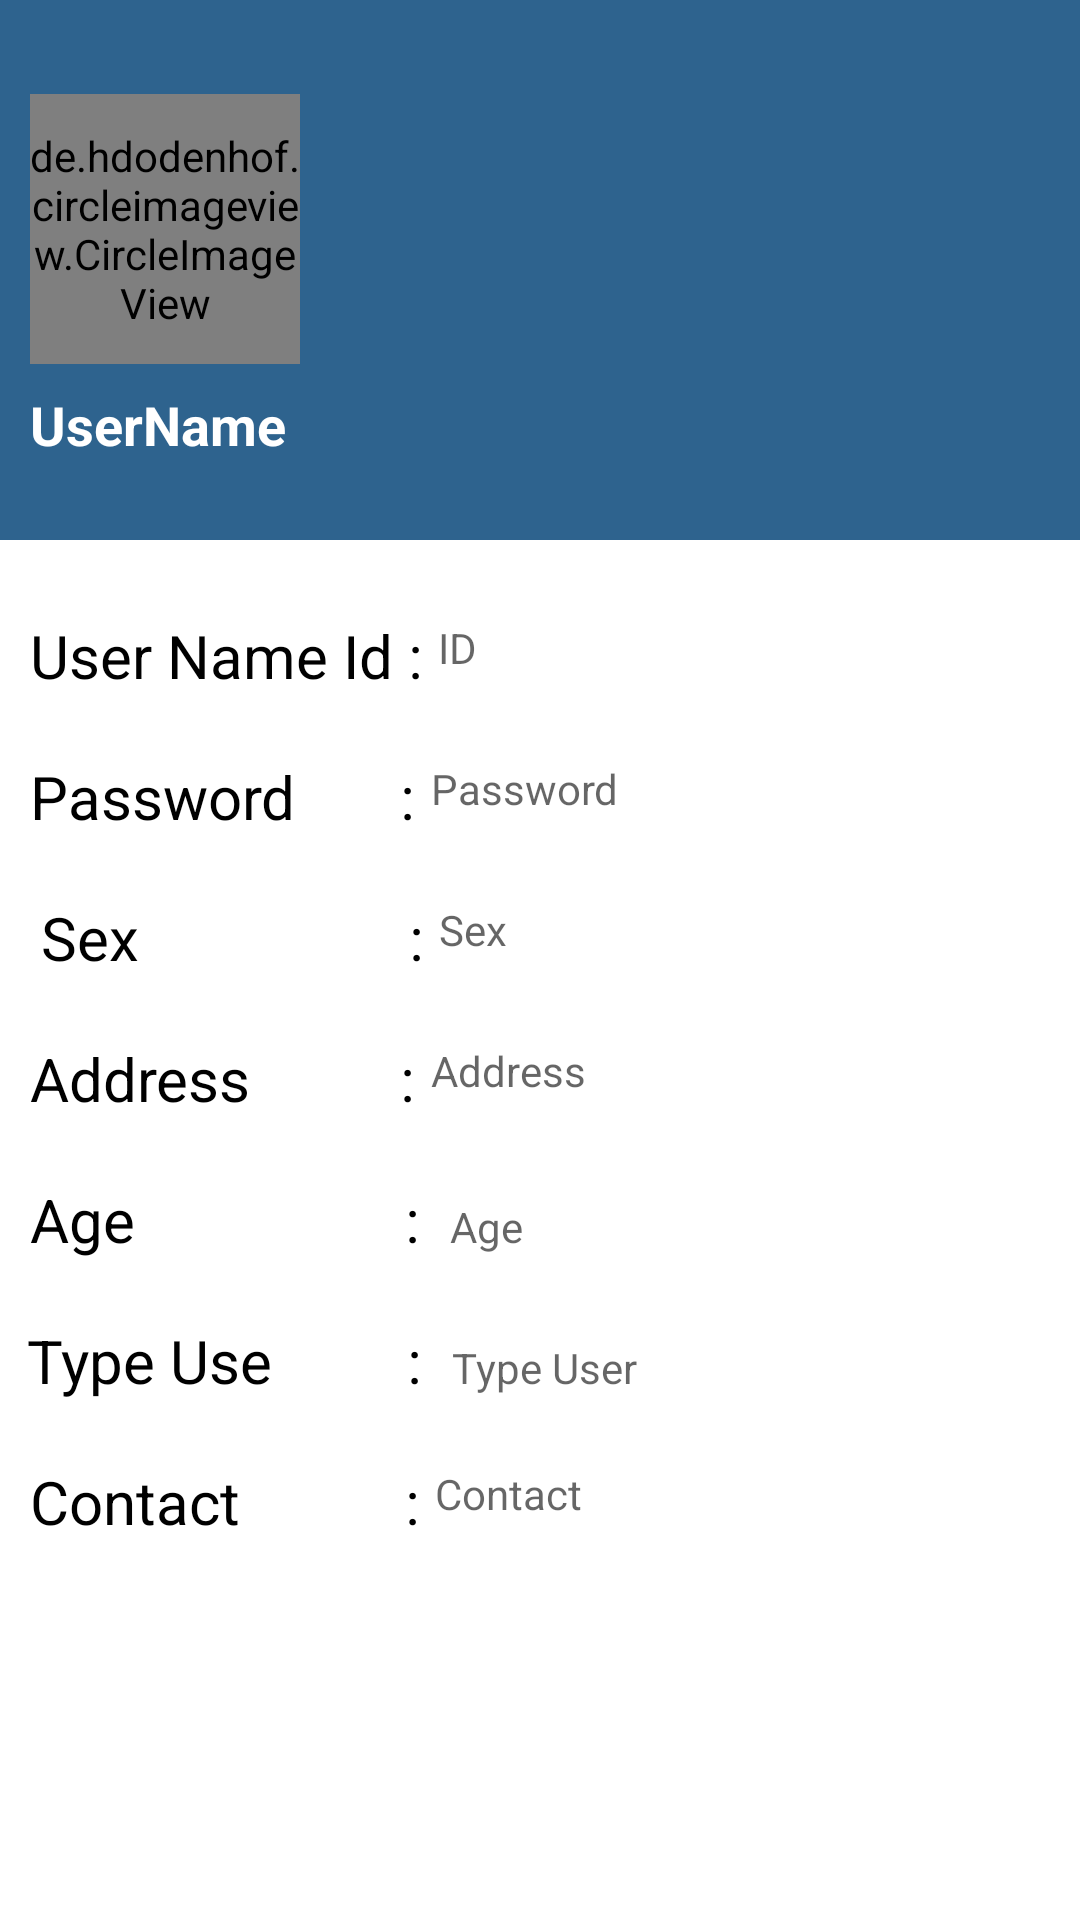

Layout XML and referenced resources for this Android screen:
<!-- AndroidManifest.xml: application theme Theme.Manage_Item -->
<!-- res/layout/activity_my_profile.xml -->
<?xml version="1.0" encoding="utf-8"?>
<LinearLayout xmlns:android="http://schemas.android.com/apk/res/android"
    android:layout_width="match_parent"
    android:layout_height="wrap_content"
    android:orientation="vertical"
    android:layout_centerHorizontal="true"
    android:id="@+id/Ll_fragment"
    >

    <LinearLayout
        android:layout_width="match_parent"
        android:layout_height="180dp"
        android:background="#2E638E"
        android:orientation="vertical"
        android:padding="10dp"
        android:gravity="center_vertical">
        <de.hdodenhof.circleimageview.CircleImageView
            xmlns:app="http://schemas.android.com/apk/res-auto"
            android:id="@+id/header_nav_image"
            android:layout_width="90dp"
            android:layout_height="90dp"
            android:src="@drawable/ic_person_pin_24"
            app:civ_border_width="3dp"
            android:layout_marginTop="5dp"
            app:civ_border_color="#FF000000"/>

        <TextView
            android:id="@+id/tvUserName_infor"
            android:layout_width="wrap_content"
            android:layout_height="wrap_content"
            android:text="UserName"
            android:textColor="@color/white"
            android:textSize="18sp"
            android:layout_marginTop="8dp"
            android:textStyle="bold"
            />




    </LinearLayout>



    <FrameLayout
        android:layout_width="wrap_content"
        android:layout_height="wrap_content"
        android:layout_marginTop="20dp"
        android:layout_gravity="center">

        <LinearLayout
            android:layout_width="350dp"
            android:layout_height="match_parent"
            android:orientation="horizontal">

            <TextView
                android:layout_width="wrap_content"
                android:layout_height="wrap_content"
                android:text="User Name Id :"
                android:textColor="@color/black"
                android:textSize="20dp"
                android:layout_margin="5dp"/>

            <TextView
                android:id="@+id/tvUserNameId_infor"
                android:layout_width="match_parent"
                android:layout_height="wrap_content"
                android:hint="ID"

                />
        </LinearLayout>
    </FrameLayout>


    <FrameLayout
        android:layout_width="wrap_content"
        android:layout_height="wrap_content"
        android:layout_marginTop="10dp"
        android:layout_gravity="center">

        <LinearLayout
            android:layout_width="350dp"
            android:layout_height="match_parent"
            android:orientation="horizontal">

            <TextView
                android:layout_width="wrap_content"
                android:layout_height="wrap_content"
                android:text="Password       :"
                android:textColor="@color/black"
                android:textSize="20dp"
                android:layout_margin="5dp"/>

            <TextView
                android:id="@+id/tvPassword_infor"
                android:layout_width="match_parent"
                android:layout_height="wrap_content"
                android:hint="Password"

                />
        </LinearLayout>
    </FrameLayout>

    <FrameLayout
        android:layout_width="wrap_content"
        android:layout_height="wrap_content"
        android:layout_marginTop="10dp"
        android:layout_gravity="center">

        <LinearLayout
            android:layout_width="wrap_content"
            android:layout_height="wrap_content"
            android:orientation="horizontal">

            <TextView
                android:layout_width="wrap_content"
                android:layout_height="wrap_content"
                android:layout_margin="5dp"
                android:text="Sex                  :"
                android:textColor="@color/black"
                android:textSize="20dp" />

            <TextView
                android:id="@+id/tvSex_infor"
                android:layout_width="205dp"
                android:layout_height="wrap_content"
                android:hint="Sex"

                />


        </LinearLayout>
    </FrameLayout>



    <FrameLayout
        android:layout_width="wrap_content"
        android:layout_height="wrap_content"
        android:layout_marginTop="10dp"
        android:layout_gravity="center">

        <LinearLayout
            android:layout_width="350dp"
            android:layout_height="match_parent"
            android:orientation="horizontal">

            <TextView
                android:layout_width="wrap_content"
                android:layout_height="wrap_content"
                android:text="Address          :"
                android:textColor="@color/black"
                android:textSize="20dp"
                android:layout_margin="5dp"/>

            <TextView
                android:id="@+id/tvAddress_infor"
                android:layout_width="match_parent"
                android:layout_height="wrap_content"
                android:hint="Address"

                />
        </LinearLayout>
    </FrameLayout>

    <FrameLayout
        android:layout_width="wrap_content"
        android:layout_height="wrap_content"
        android:layout_marginTop="10dp"
        android:layout_gravity="center">

        <LinearLayout
            android:layout_width="350dp"
            android:layout_height="match_parent"
            android:orientation="horizontal">

            <TextView
                android:layout_width="wrap_content"
                android:layout_height="wrap_content"
                android:text="Age                  :"
                android:textColor="@color/black"
                android:textSize="20dp"
                android:layout_margin="5dp"/>

            <TextView
                android:id="@+id/tvAge_infor"
                android:layout_width="200dp"
                android:layout_height="wrap_content"
                android:layout_margin="5dp"
                android:hint="Age" />

        </LinearLayout>
    </FrameLayout>

    <FrameLayout
        android:layout_width="wrap_content"
        android:layout_height="wrap_content"
        android:layout_marginTop="10dp"
        android:layout_gravity="center">

        <LinearLayout
            android:layout_width="wrap_content"
            android:layout_height="wrap_content"
            android:orientation="horizontal">

            <TextView
                android:layout_width="wrap_content"
                android:layout_height="wrap_content"
                android:layout_margin="5dp"
                android:text="Type Use         :"
                android:textColor="@color/black"
                android:textSize="20dp" />

            <TextView
                android:id="@+id/tvTypeUser_infor"
                android:layout_width="200dp"
                android:layout_height="wrap_content"
                android:layout_margin="5dp"
                android:hint="Type User" />


        </LinearLayout>
    </FrameLayout>

    <FrameLayout
        android:layout_width="wrap_content"
        android:layout_height="wrap_content"
        android:layout_marginTop="10dp"
        android:layout_gravity="center">

        <LinearLayout
            android:layout_width="350dp"
            android:layout_height="match_parent"
            android:orientation="horizontal">

            <TextView
                android:layout_width="wrap_content"
                android:layout_height="wrap_content"
                android:text="Contact           :"
                android:textColor="@color/black"
                android:textSize="20dp"
                android:layout_margin="5dp"/>

            <TextView
                android:id="@+id/tvContact_infor"
                android:layout_width="match_parent"
                android:layout_height="wrap_content"
                android:hint="Contact"

                />
        </LinearLayout>
    </FrameLayout>




</LinearLayout>
<!-- resources referenced by this layout -->
<resources>
  <style name="Theme.Manage_Item" parent="Theme.MaterialComponents.DayNight.NoActionBar">
          
          <item name="colorPrimary">@color/purple_500</item>
          <item name="colorPrimaryVariant">@color/purple_700</item>
          <item name="colorOnPrimary">@color/white</item>
          
          <item name="colorSecondary">@color/teal_200</item>
          <item name="colorSecondaryVariant">@color/teal_700</item>
          <item name="colorOnSecondary">@color/black</item>
          
          <item name="android:statusBarColor">?attr/colorPrimaryVariant</item>
          
      </style>
  <!-- not gathered from this repository: default colours our renderer supplied (Android Studio template values) -->
  <color name="purple_500">#FF6200EE</color>
  <color name="purple_700">#FF3700B3</color>
  <color name="teal_200">#FF03DAC5</color>
  <color name="teal_700">#FF018786</color>
  <color name="black">#FF000000</color>
  <color name="white">#FFFFFFFF</color>
</resources>
